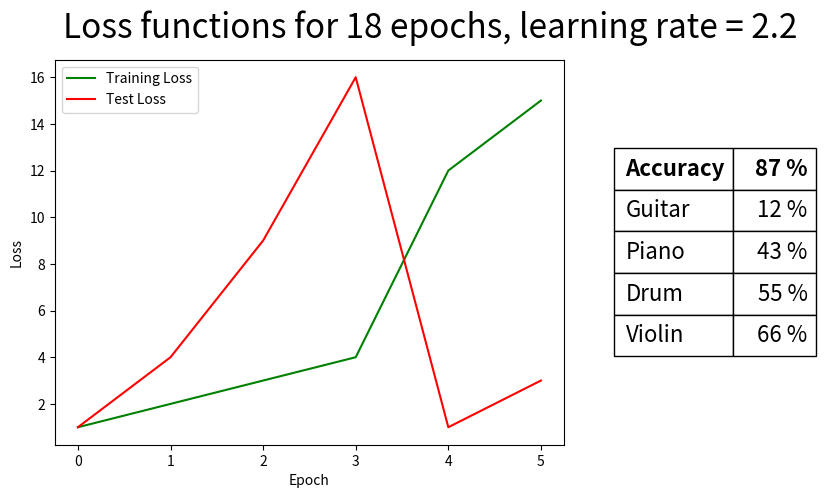

The script that saved this image:

num_epochs = 18
learning_rate = 2.2
y1 = [1,2,3,4,12,15]
y2 = [1,4,9,16,1,3]

classes = ('Guitar', 'Piano', 'Drum', 'Violin')
accuracies = [87, 12, 43, 55, 66]





def plot_image(training_loss, test_loss, num_epochs, learning_rate, classes, accuracies):
    '''
    Plots accuracies for all epochs. Imports all the necessary things.
    Takes as input:
         - train losses (list of floats)
         - test losses (list of floats)
         - number of epochs (int)
         - learning rate (float)
         - all classes (tuple)
         - all accuracies (list)
    '''
    import matplotlib.pyplot as plt
    from matplotlib.gridspec import GridSpec
    import numpy as np

    accuracy = ('Accuracy', )
    row_Labels = accuracy + classes

    acc = []

    for item in accuracies:
        acc.append(str(item) + ' %')

    columns = 1

    y_offset = np.zeros(columns)
    cell_text = []
    for row in range(len(acc)):
        y_offset = [acc[row]]
        cell_text.append([x for x in y_offset])

    fig = plt.figure(figsize=(10, 5))
    fig.suptitle(f'Loss functions for {num_epochs} epochs, learning rate = {learning_rate}', fontsize = 24)


    gs = GridSpec(nrows=1, ncols=6)

    ax_graphs = fig.add_subplot(gs[0, 0:4])
    ax_graphs.plot(training_loss, 'g', label='Training Loss')
    ax_graphs.plot(test_loss, 'r', label='Test Loss')
    plt.xlabel('Epoch')
    plt.ylabel('Loss')
    plt.legend()

    ax_table = fig.add_subplot(gs[0, 5])
    ax_table.set_axis_off()
    the_table = plt.table(cellText=cell_text,
                          colWidths = [0.5] * 1,
                          rowLabels=row_Labels,
                          loc='center')


    for (row, col), cell in the_table.get_celld().items():
        if (row == 0):
            cell.set_text_props(weight='bold')

    the_table.scale(1.5, 2.5)
    the_table.set_fontsize(16)

    plt.show()



plot_image(y1, y2, num_epochs, learning_rate, classes, accuracies)